Image classification data set "Car_Dataset" (DZXL/Starter-project-at-Brown-CV-Lab on GitHub). Class labels (2): offroad car, sports car.

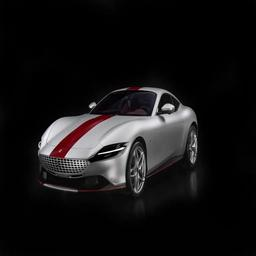
Label: sports car

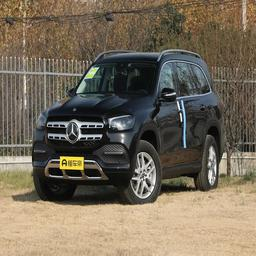
Label: offroad car

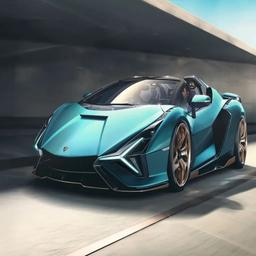
Label: sports car

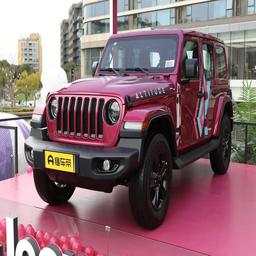
Label: offroad car

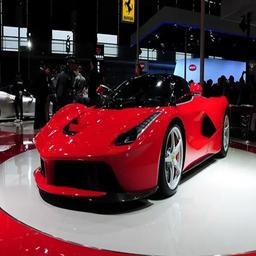
Label: sports car

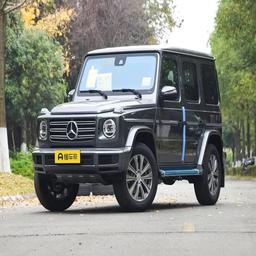
Label: offroad car
